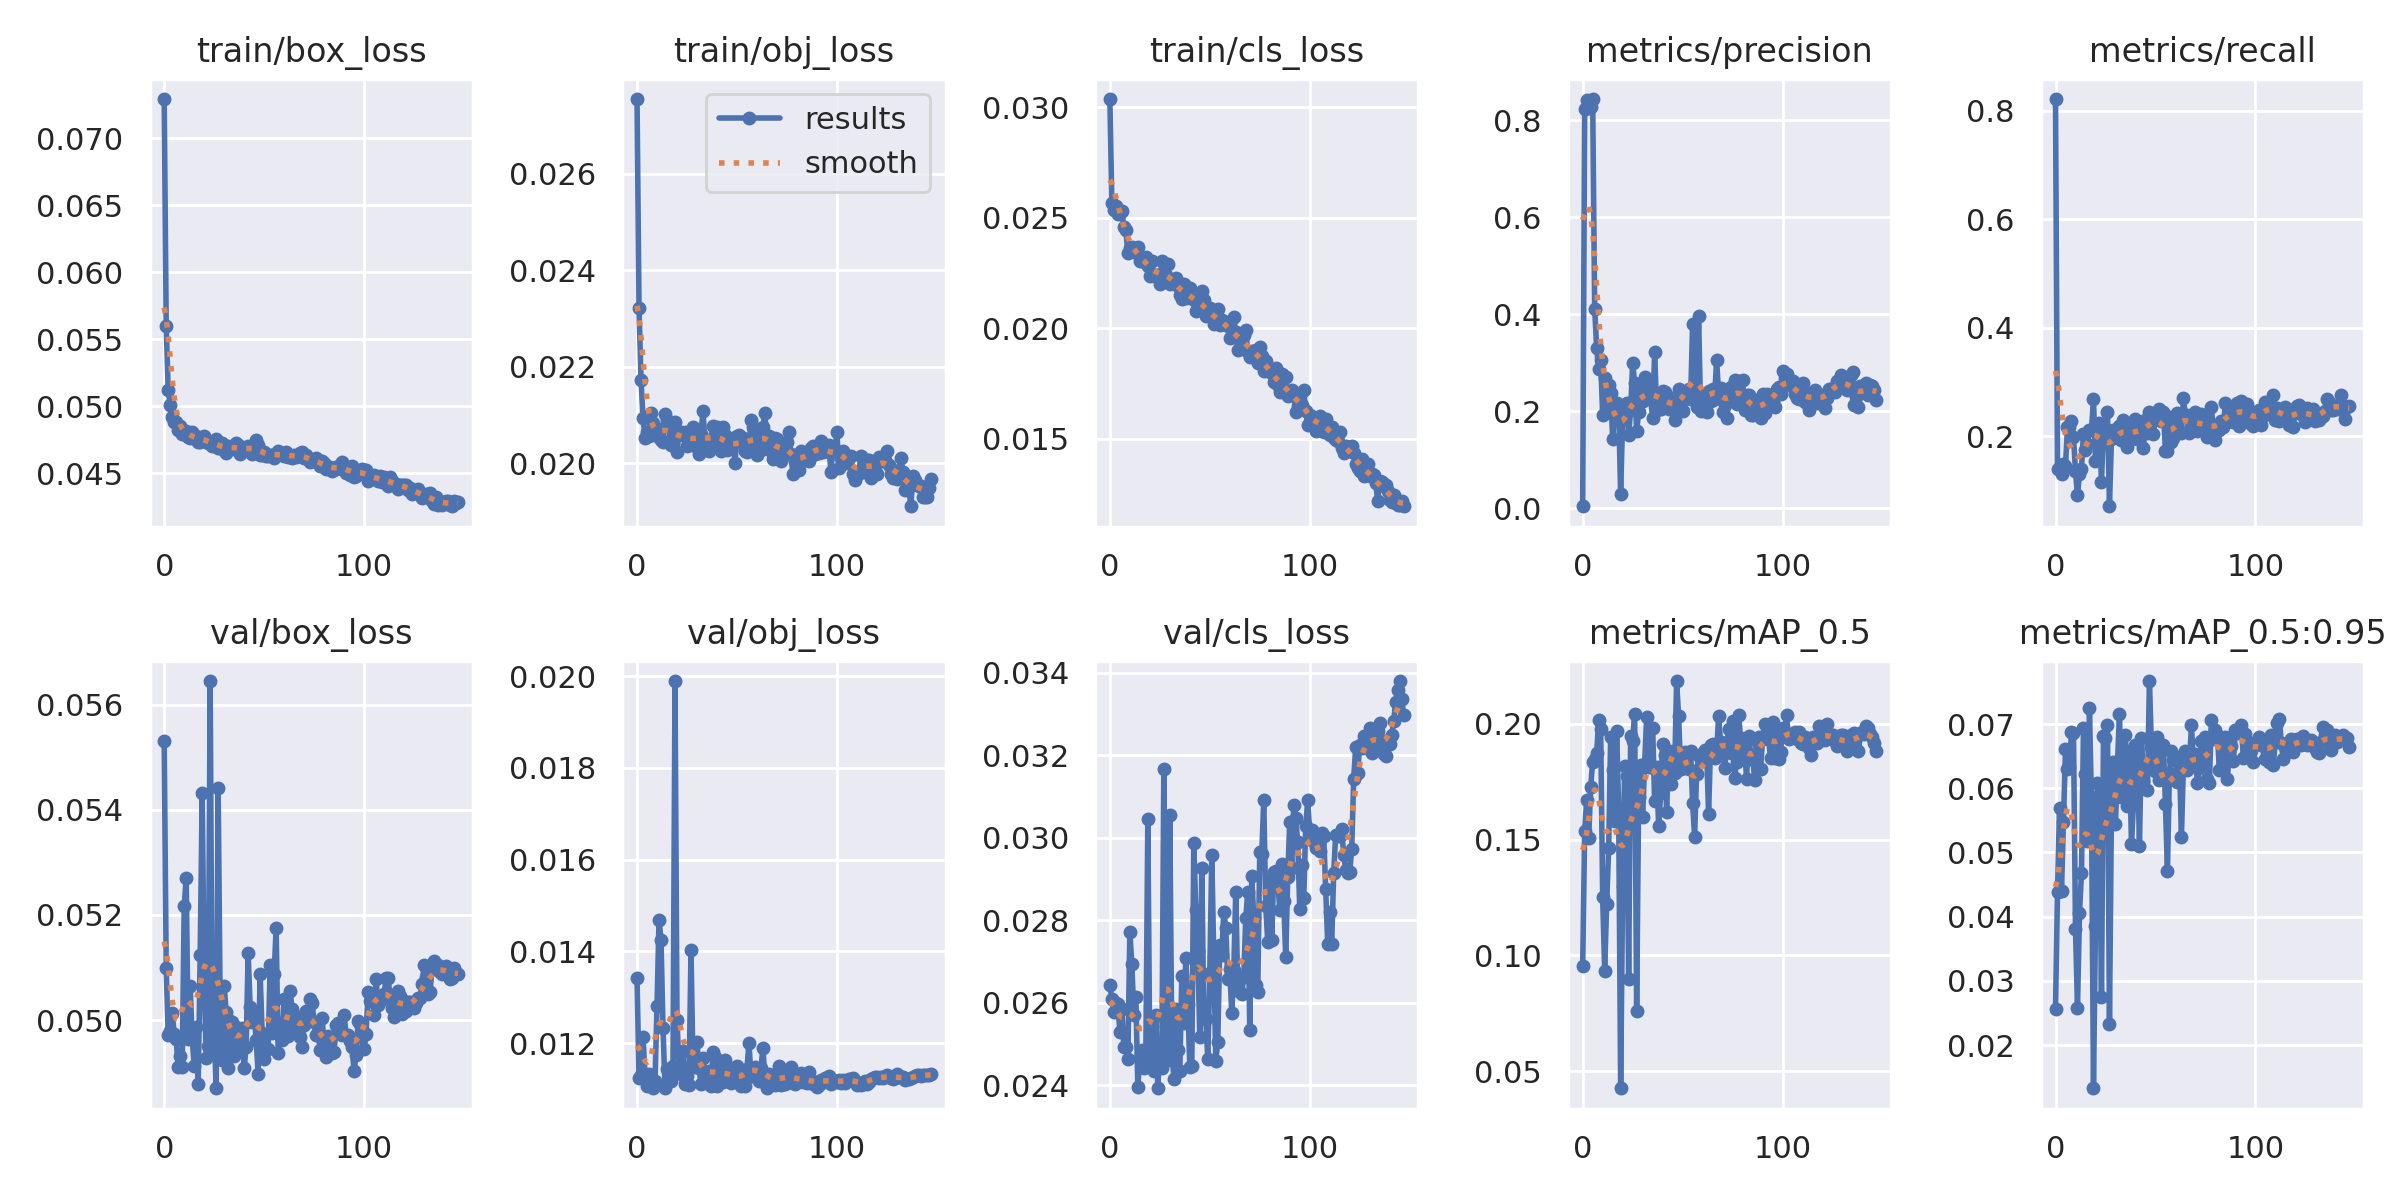

The table this chart was drawn from, first rows:
epoch, train/box_loss, train/obj_loss, train/cls_loss, metrics/precision, metrics/recall, metrics/mAP_0.5, metrics/mAP_0.5:0.95, val/box_loss, val/obj_loss, val/cls_loss, x/lr0, x/lr1, x/lr2
0, 0.07294, 0.02755, 0.03036, 0.003642, 0.8219, 0.09531, 0.02555, 0.0553, 0.01342, 0.02643, 0.0701, 0.003322, 0.003322
1, 0.05602, 0.02321, 0.02567, 0.8238, 0.1389, 0.1539, 0.04387, 0.05099, 0.01125, 0.0261, 0.04009, 0.006642, 0.006642
2, 0.05119, 0.02172, 0.02536, 0.8425, 0.1434, 0.1673, 0.057, 0.04972, 0.01131, 0.02579, 0.01006, 0.00995, 0.00995
3, 0.05013, 0.02093, 0.02554, 0.8262, 0.1298, 0.1506, 0.04399, 0.0498, 0.01213, 0.026, 0.009941, 0.009941, 0.009941
4, 0.04917, 0.02052, 0.02518, 0.8278, 0.1487, 0.1728, 0.05479, 0.05013, 0.01132, 0.02597, 0.009941, 0.009941, 0.009941
5, 0.0488, 0.02064, 0.02521, 0.8443, 0.1457, 0.1837, 0.06612, 0.04975, 0.01107, 0.0253, 0.009921, 0.009921, 0.009921
6, 0.04884, 0.02056, 0.02531, 0.4109, 0.2169, 0.1847, 0.063, 0.04963, 0.01134, 0.02585, 0.009901, 0.009901, 0.009901
7, 0.04819, 0.02103, 0.02456, 0.3309, 0.2163, 0.1875, 0.06336, 0.04911, 0.01127, 0.02493, 0.009881, 0.009881, 0.009881
8, 0.04853, 0.02082, 0.02446, 0.2867, 0.2275, 0.2015, 0.06875, 0.04932, 0.01102, 0.02492, 0.009861, 0.009861, 0.009861
9, 0.04796, 0.0206, 0.02342, 0.3047, 0.1988, 0.1978, 0.06857, 0.0491, 0.01118, 0.02464, 0.009842, 0.009842, 0.009842
10, 0.04802, 0.02056, 0.02362, 0.1922, 0.1352, 0.1254, 0.03808, 0.05216, 0.01281, 0.02772, 0.009822, 0.009822, 0.009822
11, 0.04816, 0.0207, 0.02367, 0.2687, 0.09062, 0.09343, 0.02579, 0.05271, 0.01468, 0.02695, 0.009802, 0.009802, 0.009802
12, 0.04769, 0.02048, 0.02346, 0.2051, 0.1298, 0.1223, 0.04049, 0.04963, 0.01426, 0.02571, 0.009782, 0.009782, 0.009782
13, 0.04761, 0.02044, 0.02351, 0.2546, 0.1401, 0.1462, 0.04684, 0.05064, 0.01233, 0.02615, 0.009762, 0.009762, 0.009762
14, 0.04805, 0.02102, 0.02365, 0.2366, 0.2044, 0.1944, 0.06944, 0.04965, 0.01103, 0.02396, 0.009743, 0.009743, 0.009743
15, 0.04764, 0.0209, 0.02305, 0.1434, 0.175, 0.18, 0.06217, 0.04913, 0.01144, 0.02466, 0.009723, 0.009723, 0.009723
16, 0.04774, 0.02077, 0.02302, 0.2049, 0.1861, 0.1582, 0.0518, 0.04988, 0.01137, 0.02485, 0.009703, 0.009703, 0.009703
17, 0.04736, 0.02038, 0.02307, 0.2168, 0.2107, 0.1971, 0.07248, 0.04878, 0.01117, 0.02443, 0.009683, 0.009683, 0.009683
18, 0.04736, 0.02061, 0.02324, 0.2028, 0.2112, 0.1628, 0.05752, 0.05124, 0.0115, 0.02471, 0.009663, 0.009663, 0.009663
19, 0.04771, 0.02086, 0.02281, 0.02816, 0.2678, 0.04259, 0.01326, 0.05432, 0.01989, 0.03046, 0.009644, 0.009644, 0.009644
20, 0.04777, 0.02024, 0.02234, 0.1877, 0.1546, 0.13, 0.03853, 0.05072, 0.0125, 0.02449, 0.009624, 0.009624, 0.009624
21, 0.0475, 0.02061, 0.02302, 0.2025, 0.2185, 0.1816, 0.06077, 0.04929, 0.01149, 0.02545, 0.009604, 0.009604, 0.009604
22, 0.04727, 0.02063, 0.02235, 0.2165, 0.2239, 0.1776, 0.05888, 0.04952, 0.01132, 0.02436, 0.009584, 0.009584, 0.009584
23, 0.0473, 0.02058, 0.02239, 0.1512, 0.1145, 0.08982, 0.02745, 0.05645, 0.01183, 0.02571, 0.009564, 0.009564, 0.009564
24, 0.04702, 0.02064, 0.02242, 0.2022, 0.221, 0.1946, 0.06811, 0.04947, 0.01111, 0.02393, 0.009545, 0.009545, 0.009545
25, 0.04723, 0.02035, 0.02202, 0.2991, 0.1983, 0.1926, 0.06786, 0.04979, 0.01129, 0.02489, 0.009525, 0.009525, 0.009525
26, 0.04757, 0.02042, 0.02303, 0.2584, 0.2443, 0.2045, 0.06985, 0.0487, 0.01108, 0.02443, 0.009505, 0.009505, 0.009505
27, 0.04692, 0.02057, 0.02249, 0.1588, 0.07055, 0.07608, 0.02331, 0.05441, 0.01403, 0.03166, 0.009485, 0.009485, 0.009485
28, 0.04688, 0.02075, 0.0224, 0.1977, 0.1955, 0.1682, 0.0572, 0.05026, 0.01153, 0.02557, 0.009465, 0.009465, 0.009465
29, 0.04729, 0.02036, 0.02289, 0.2354, 0.2107, 0.1821, 0.06416, 0.04924, 0.01148, 0.02462, 0.009446, 0.009446, 0.009446
30, 0.04678, 0.02048, 0.02199, 0.2203, 0.2091, 0.16, 0.05445, 0.05065, 0.01202, 0.03054, 0.009426, 0.009426, 0.009426
31, 0.0465, 0.02018, 0.02206, 0.2704, 0.2038, 0.1825, 0.06384, 0.05016, 0.01146, 0.02497, 0.009406, 0.009406, 0.009406
32, 0.04702, 0.0206, 0.02205, 0.2495, 0.2195, 0.2031, 0.07161, 0.04909, 0.0111, 0.02415, 0.009386, 0.009386, 0.009386
33, 0.04687, 0.02107, 0.02228, 0.2315, 0.1932, 0.1815, 0.05864, 0.04998, 0.01168, 0.02585, 0.009366, 0.009366, 0.009366
34, 0.04694, 0.02043, 0.02191, 0.2252, 0.2305, 0.1815, 0.06036, 0.04997, 0.01129, 0.02486, 0.009347, 0.009347, 0.009347
35, 0.0468, 0.02039, 0.02149, 0.1849, 0.2213, 0.1982, 0.06831, 0.04932, 0.01114, 0.02435, 0.009327, 0.009327, 0.009327
36, 0.04726, 0.02025, 0.02133, 0.3226, 0.1791, 0.1667, 0.05725, 0.04987, 0.01139, 0.02665, 0.009307, 0.009307, 0.009307
37, 0.0471, 0.02041, 0.02201, 0.2018, 0.2107, 0.1814, 0.06574, 0.04943, 0.01106, 0.0255, 0.009287, 0.009287, 0.009287
38, 0.04643, 0.02077, 0.02136, 0.2209, 0.199, 0.1558, 0.0513, 0.04972, 0.0118, 0.02709, 0.009267, 0.009267, 0.009267
39, 0.04694, 0.0206, 0.02148, 0.2044, 0.1973, 0.1699, 0.05757, 0.04985, 0.0117, 0.02596, 0.009248, 0.009248, 0.009248
40, 0.04674, 0.02075, 0.0218, 0.2421, 0.2321, 0.1914, 0.06681, 0.04908, 0.01108, 0.02446, 0.009228, 0.009228, 0.009228
41, 0.04675, 0.02041, 0.02155, 0.2402, 0.1954, 0.1866, 0.06596, 0.0495, 0.01115, 0.02447, 0.009208, 0.009208, 0.009208
42, 0.04704, 0.02025, 0.02129, 0.212, 0.2203, 0.1619, 0.05098, 0.05127, 0.01144, 0.02987, 0.009188, 0.009188, 0.009188
43, 0.04696, 0.02074, 0.02076, 0.2049, 0.2151, 0.1881, 0.06776, 0.05025, 0.01116, 0.02825, 0.009168, 0.009168, 0.009168
44, 0.04644, 0.02059, 0.02115, 0.2265, 0.1787, 0.1742, 0.06118, 0.04997, 0.01163, 0.02725, 0.009149, 0.009149, 0.009149
45, 0.04688, 0.02027, 0.02106, 0.2073, 0.23, 0.1883, 0.06353, 0.05013, 0.01128, 0.02517, 0.009129, 0.009129, 0.009129
46, 0.04745, 0.0204, 0.02168, 0.1826, 0.2051, 0.1787, 0.05976, 0.04963, 0.01147, 0.02927, 0.009109, 0.009109, 0.009109
47, 0.04709, 0.02033, 0.02128, 0.2198, 0.2446, 0.2185, 0.0767, 0.04898, 0.01112, 0.02568, 0.009089, 0.009089, 0.009089
48, 0.04635, 0.02052, 0.02057, 0.2464, 0.2263, 0.2032, 0.06638, 0.05087, 0.01128, 0.02561, 0.009069, 0.009069, 0.009069
49, 0.04638, 0.02, 0.02057, 0.2267, 0.204, 0.1805, 0.06423, 0.04976, 0.01122, 0.02464, 0.00905, 0.00905, 0.00905
50, 0.0466, 0.02056, 0.0209, 0.2009, 0.2389, 0.1836, 0.06261, 0.04926, 0.01149, 0.02672, 0.00903, 0.00903, 0.00903
51, 0.04632, 0.02058, 0.02057, 0.2247, 0.2406, 0.188, 0.06804, 0.04943, 0.0112, 0.02958, 0.00901, 0.00901, 0.00901
52, 0.04629, 0.02043, 0.02019, 0.2387, 0.2508, 0.1811, 0.06121, 0.04945, 0.01107, 0.02712, 0.00899, 0.00899, 0.00899
53, 0.04637, 0.02053, 0.02047, 0.2451, 0.2278, 0.1807, 0.06236, 0.05104, 0.01123, 0.0246, 0.00897, 0.00897, 0.00897
54, 0.04635, 0.02026, 0.02087, 0.2243, 0.2441, 0.1883, 0.06668, 0.04976, 0.01106, 0.02506, 0.008951, 0.008951, 0.008951
55, 0.04616, 0.02023, 0.02014, 0.3803, 0.1716, 0.1658, 0.05754, 0.05087, 0.01144, 0.0274, 0.008931, 0.008931, 0.008931
56, 0.0464, 0.02031, 0.02039, 0.2338, 0.1729, 0.1513, 0.04708, 0.05175, 0.01201, 0.02716, 0.008911, 0.008911, 0.008911
57, 0.04665, 0.02089, 0.02019, 0.2084, 0.2346, 0.1783, 0.06231, 0.04938, 0.01128, 0.02821, 0.008891, 0.008891, 0.008891
58, 0.04643, 0.02074, 0.0203, 0.3957, 0.1883, 0.1863, 0.06584, 0.04977, 0.0114, 0.02781, 0.008871, 0.008871, 0.008871
59, 0.0464, 0.02037, 0.02012, 0.2007, 0.1967, 0.1853, 0.06434, 0.04962, 0.01148, 0.02658, 0.008852, 0.008852, 0.008852
... 88 more rows
